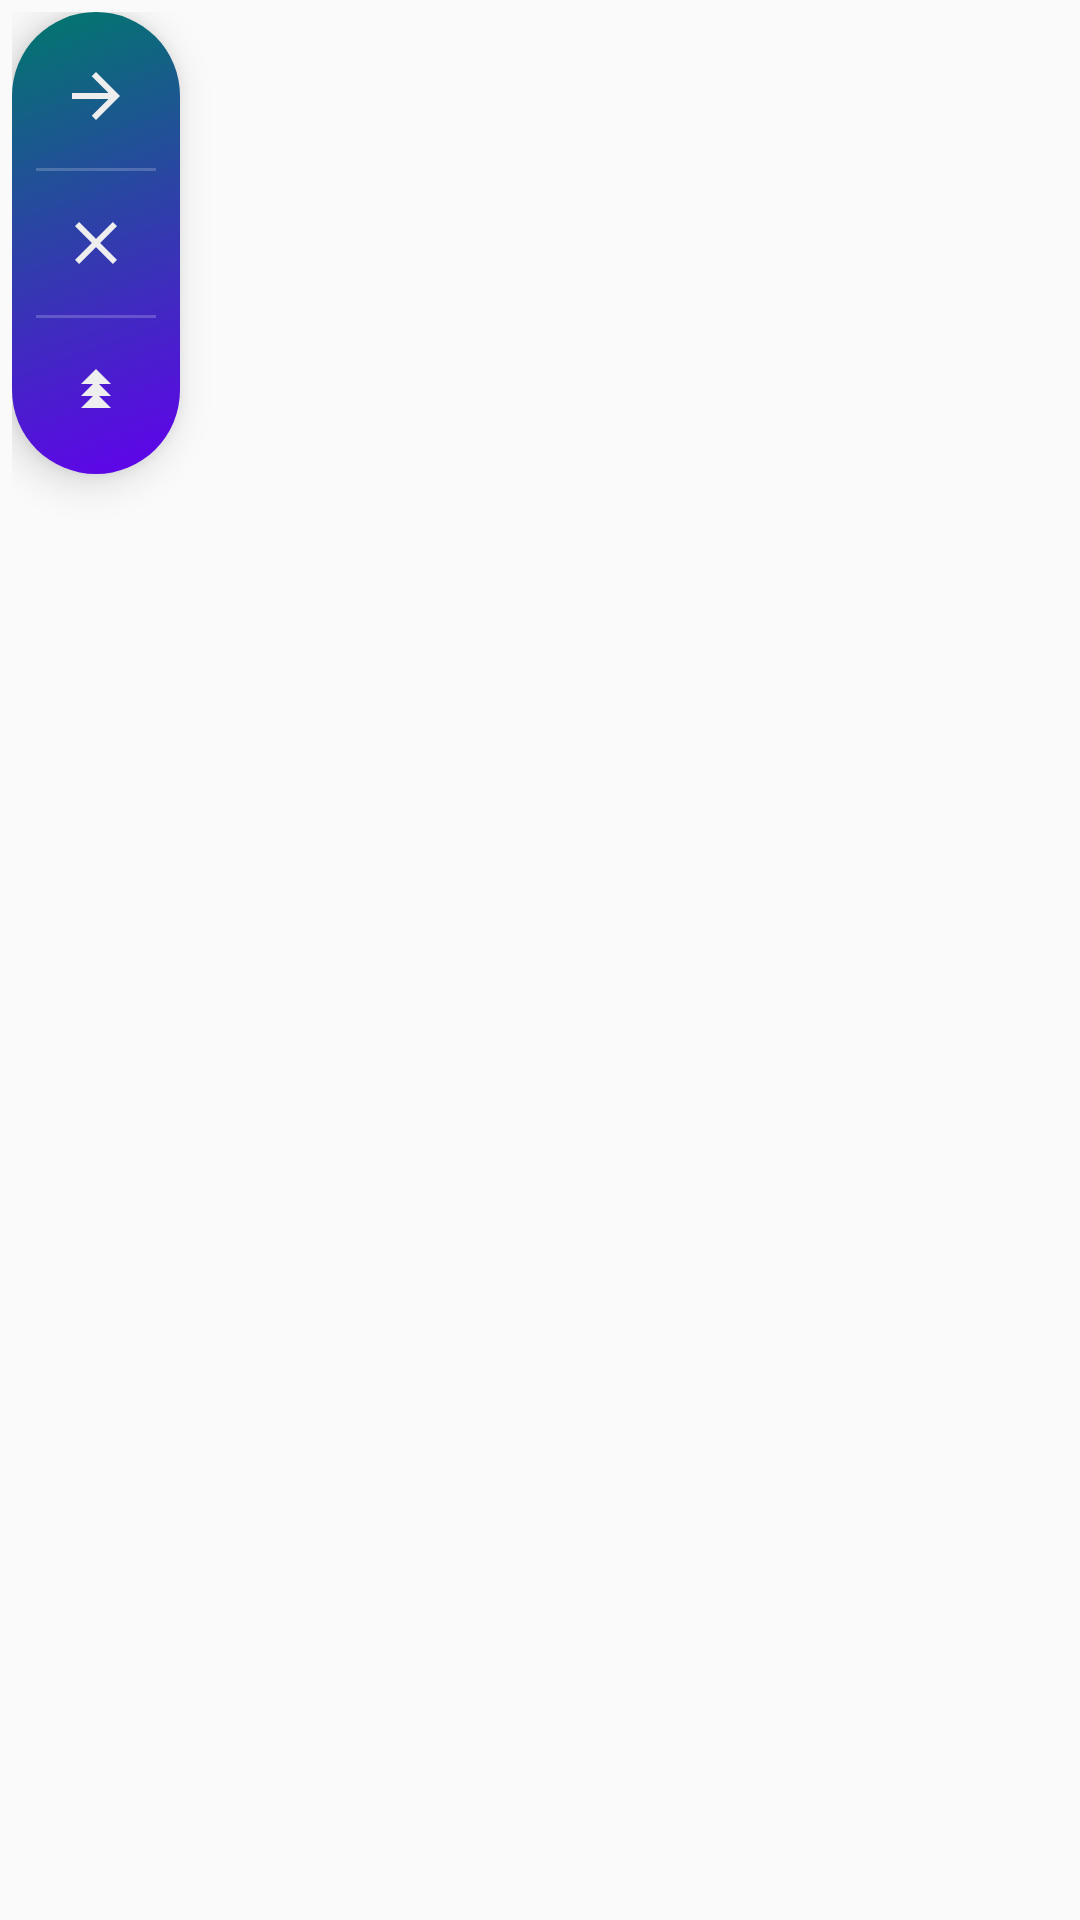

Write the Android layout XML for this screen, with the resource values it uses.
<!-- AndroidManifest.xml: application theme Theme.FastCopy -->
<!-- res/layout/floating_dropdown_menu.xml -->
<?xml version="1.0" encoding="utf-8"?>

<FrameLayout xmlns:android="http://schemas.android.com/apk/res/android"
    android:layout_width="wrap_content"
    android:layout_height="wrap_content"
    android:padding="4dp">

    <LinearLayout
        android:id="@+id/dropdownContainer"
        android:layout_width="56dp"
        android:layout_height="wrap_content"
        android:orientation="vertical"
        android:background="@drawable/dropdown_background"
        android:elevation="8dp"
        android:padding="8dp"
        android:gravity="center">

        
        <ImageButton
            android:id="@+id/previousButton"
            android:layout_width="48dp"
            android:layout_height="40dp"
            android:background="?android:attr/selectableItemBackgroundBorderless"
            android:src="@drawable/ic_arrow_back"
            android:scaleType="centerInside"
            android:padding="8dp"
            android:contentDescription="السطر السابق" />

        <View
            android:layout_width="match_parent"
            android:layout_height="1dp"
            android:layout_marginTop="4dp"
            android:layout_marginBottom="4dp"
            android:background="#33FFFFFF" />

        
        <ImageButton
            android:id="@+id/closeFloatingButton"
            android:layout_width="48dp"
            android:layout_height="40dp"
            android:background="?android:attr/selectableItemBackgroundBorderless"
            android:src="@drawable/ic_close"
            android:scaleType="centerInside"
            android:padding="8dp"
            android:contentDescription="إغلاق الزر العائم" />

        <View
            android:layout_width="match_parent"
            android:layout_height="1dp"
            android:layout_marginTop="4dp"
            android:layout_marginBottom="4dp"
            android:background="#33FFFFFF" />

        
        <ImageButton
            android:id="@+id/hideMenuButton"
            android:layout_width="48dp"
            android:layout_height="40dp"
            android:background="?android:attr/selectableItemBackgroundBorderless"
            android:src="@drawable/ic_chevron_up"
            android:scaleType="centerInside"
            android:padding="8dp"
            android:contentDescription="إخفاء القائمة" />

    </LinearLayout>

</FrameLayout>
<!-- resources referenced by this layout -->
<resources>
  <!-- drawable dropdown_background (drawable) -->
  <?xml version="1.0" encoding="utf-8"?>
  
  <shape xmlns:android="http://schemas.android.com/apk/res/android"
      android:shape="rectangle">
  
      
      <gradient
          android:angle="135"
          android:startColor="#6200EE"
          android:endColor="#00796B"
          android:type="linear" />
  
      
      <corners android:radius="28dp" />
  
      
      <padding
          android:left="4dp"
          android:top="4dp"
          android:right="4dp"
          android:bottom="4dp" />
  
  </shape>
  <!-- drawable ic_arrow_back (drawable) -->
  <vector xmlns:android="http://schemas.android.com/apk/res/android"
      android:width="24dp"
      android:height="24dp"
      android:viewportWidth="24"
      android:viewportHeight="24">
      <path
          android:fillColor="#EEEEEE"
          android:pathData="M4,11h12.17l-5.59,-5.59L12,4l8,8-8,8-1.41,-1.41L16.17,13H4v-2z"/>
  </vector>
  <!-- drawable ic_chevron_up (drawable) -->
  <vector xmlns:android="http://schemas.android.com/apk/res/android"
      android:width="24dp"
      android:height="24dp"
      android:viewportWidth="24"
      android:viewportHeight="24">
      
      <path
          android:fillColor="#EEEEEE"
          android:pathData="M7,14 L12,9 L17,14 Z"/>
      
      <path
          android:fillColor="#EEEEEE"
          android:pathData="M7,10 L12,5 L17,10 Z"/>
      
      <path
          android:fillColor="#EEEEEE"
          android:pathData="M7,18 L12,13 L17,18 Z"/>
  </vector>
  <!-- drawable ic_close (drawable) -->
  <vector xmlns:android="http://schemas.android.com/apk/res/android"
      android:width="24dp"
      android:height="24dp"
      android:viewportWidth="24"
      android:viewportHeight="24">
      <path
          android:fillColor="#EEEEEE"
          android:pathData="M19,6.41L17.59,5 12,10.59 6.41,5 5,6.41 10.59,12 5,17.59 6.41,19 12,13.41 17.59,19 19,17.59 13.41,12z"/>
  </vector>
  <style name="Theme.FastCopy" parent="android:Theme.Material.Light.NoActionBar" />
</resources>
